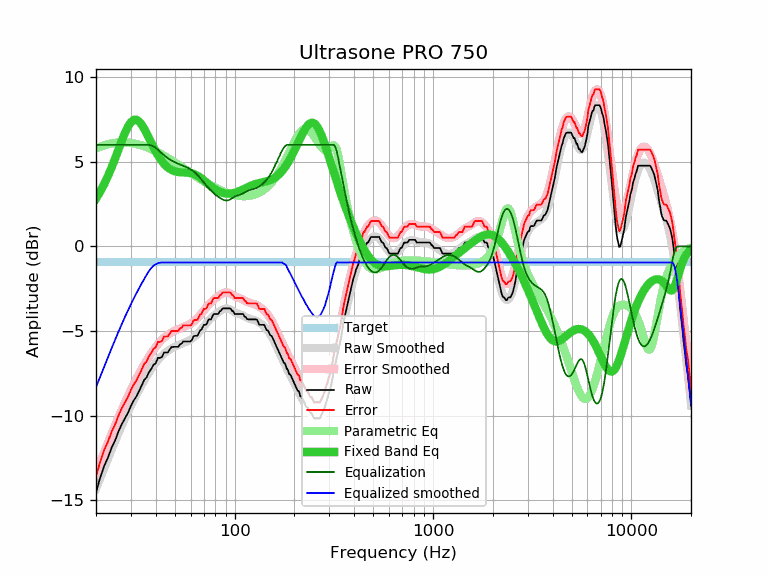

Data behind this chart, as committed beside it:
frequency, raw, error, smoothed, error_smoothed, equalization, parametric_eq, equalized_raw, equalized_smoothed, target
20, -14.53, -13.59, -14.30, -13.36, 6.00, 2.83, -8.53, -8.30, -0.94
21, -13.65, -12.71, -13.68, -12.74, 6.00, 3.24, -7.65, -7.68, -0.94
22, -12.96, -12.02, -13.09, -12.15, 6.00, 3.69, -6.96, -7.09, -0.94
23, -12.46, -11.52, -12.53, -11.59, 6.00, 4.17, -6.46, -6.53, -0.94
24, -11.87, -10.93, -12.00, -11.05, 6.00, 4.68, -5.87, -6.00, -0.94
25, -11.44, -10.50, -11.49, -10.55, 6.00, 5.22, -5.44, -5.49, -0.94
26, -10.91, -9.97, -11.01, -10.07, 6.00, 5.75, -4.91, -5.01, -0.94
27, -10.49, -9.55, -10.57, -9.63, 6.00, 6.26, -4.49, -4.57, -0.94
28, -10.15, -9.21, -10.15, -9.21, 6.00, 6.71, -4.15, -4.15, -0.94
29, -9.82, -8.88, -9.77, -8.82, 6.00, 7.09, -3.82, -3.77, -0.94
30, -9.42, -8.48, -9.41, -8.46, 6.00, 7.34, -3.42, -3.41, -0.94
31, -9.09, -8.15, -9.07, -8.13, 6.00, 7.48, -3.09, -3.07, -0.94
32, -8.85, -7.91, -8.75, -7.81, 6.00, 7.48, -2.85, -2.75, -0.94
33, -8.53, -7.59, -8.46, -7.51, 6.00, 7.38, -2.53, -2.46, -0.94
34, -8.21, -7.27, -8.18, -7.23, 6.00, 7.19, -2.21, -2.18, -0.94
35, -7.88, -6.94, -7.92, -6.97, 6.00, 6.95, -1.88, -1.92, -0.94
36, -7.73, -6.79, -7.67, -6.73, 6.00, 6.68, -1.73, -1.67, -0.94
37, -7.42, -6.48, -7.45, -6.50, 6.00, 6.39, -1.42, -1.45, -0.94
38, -7.23, -6.29, -7.24, -6.30, 5.97, 6.12, -1.26, -1.27, -0.94
39, -6.98, -6.04, -7.05, -6.10, 5.91, 5.85, -1.07, -1.13, -0.94
40, -6.90, -5.96, -6.87, -5.93, 5.82, 5.61, -1.08, -1.05, -0.94
41, -6.58, -5.64, -6.71, -5.77, 5.72, 5.40, -0.86, -0.99, -0.94
42, -6.58, -5.64, -6.57, -5.63, 5.62, 5.20, -0.96, -0.96, -0.94
43, -6.53, -5.59, -6.45, -5.51, 5.51, 5.03, -1.02, -0.94, -0.94
44, -6.27, -5.33, -6.34, -5.40, 5.40, 4.89, -0.87, -0.94, -0.94
45, -6.26, -5.32, -6.24, -5.30, 5.30, 4.77, -0.96, -0.94, -0.94
46, -6.26, -5.32, -6.16, -5.22, 5.22, 4.67, -1.04, -0.94, -0.94
47, -6.09, -5.15, -6.09, -5.14, 5.14, 4.59, -0.94, -0.94, -0.94
48, -5.94, -5.00, -6.02, -5.08, 5.08, 4.52, -0.86, -0.94, -0.94
49, -5.93, -4.99, -5.97, -5.02, 5.02, 4.47, -0.91, -0.94, -0.94
50, -5.93, -4.99, -5.91, -4.97, 4.97, 4.44, -0.96, -0.94, -0.94
51, -5.93, -4.99, -5.87, -4.93, 4.93, 4.41, -1.00, -0.94, -0.94
52, -5.93, -4.99, -5.83, -4.88, 4.88, 4.39, -1.05, -0.94, -0.94
53, -5.79, -4.85, -5.79, -4.84, 4.84, 4.38, -0.94, -0.94, -0.94
54, -5.74, -4.80, -5.75, -4.81, 4.81, 4.38, -0.93, -0.94, -0.94
55, -5.61, -4.67, -5.71, -4.77, 4.77, 4.37, -0.84, -0.94, -0.94
56, -5.61, -4.67, -5.67, -4.73, 4.73, 4.37, -0.88, -0.94, -0.94
57, -5.61, -4.67, -5.63, -4.69, 4.69, 4.37, -0.92, -0.94, -0.94
58, -5.61, -4.67, -5.59, -4.65, 4.65, 4.36, -0.96, -0.94, -0.94
59, -5.61, -4.67, -5.55, -4.61, 4.61, 4.35, -1.00, -0.94, -0.94
60, -5.61, -4.67, -5.50, -4.56, 4.56, 4.34, -1.05, -0.94, -0.94
61, -5.50, -4.56, -5.44, -4.50, 4.50, 4.32, -1.00, -0.94, -0.94
62, -5.32, -4.38, -5.38, -4.44, 4.44, 4.29, -0.88, -0.94, -0.94
63, -5.28, -4.34, -5.31, -4.37, 4.37, 4.26, -0.91, -0.94, -0.94
64, -5.28, -4.34, -5.24, -4.30, 4.30, 4.22, -0.98, -0.94, -0.94
65, -5.27, -4.33, -5.16, -4.22, 4.22, 4.18, -1.05, -0.94, -0.94
66, -5.10, -4.16, -5.08, -4.13, 4.13, 4.13, -0.96, -0.94, -0.94
67, -4.96, -4.02, -4.99, -4.05, 4.05, 4.08, -0.91, -0.94, -0.94
68, -4.92, -3.98, -4.90, -3.96, 3.96, 4.02, -0.96, -0.94, -0.94
69, -4.76, -3.82, -4.81, -3.86, 3.86, 3.96, -0.89, -0.94, -0.94
70, -4.63, -3.69, -4.71, -3.77, 3.77, 3.90, -0.86, -0.94, -0.94
71, -4.63, -3.69, -4.62, -3.68, 3.68, 3.84, -0.95, -0.94, -0.94
72, -4.60, -3.66, -4.54, -3.60, 3.60, 3.78, -1.00, -0.94, -0.94
73, -4.45, -3.51, -4.46, -3.51, 3.51, 3.72, -0.94, -0.94, -0.94
74, -4.31, -3.37, -4.38, -3.43, 3.43, 3.67, -0.87, -0.94, -0.94
75, -4.31, -3.37, -4.30, -3.36, 3.36, 3.61, -0.95, -0.94, -0.94
76, -4.31, -3.37, -4.24, -3.29, 3.29, 3.56, -1.02, -0.94, -0.94
77, -4.17, -3.23, -4.17, -3.23, 3.23, 3.50, -0.94, -0.94, -0.94
78, -4.02, -3.08, -4.11, -3.17, 3.17, 3.46, -0.85, -0.94, -0.94
79, -3.99, -3.05, -4.06, -3.11, 3.11, 3.41, -0.87, -0.94, -0.94
... 553 more rows
